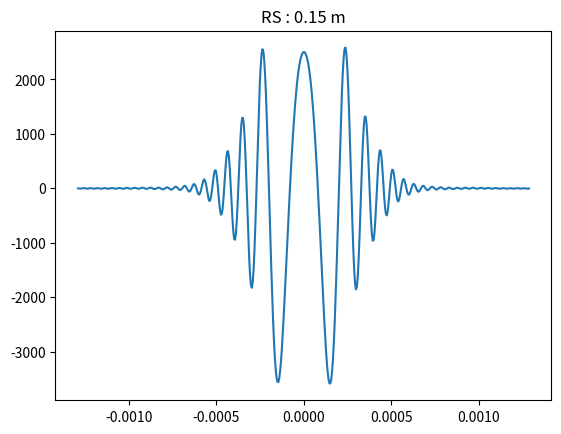

This chart was generated by the following Python code:
import matplotlib.pyplot as plt
import numpy as np


def nm2m(nm):
    return nm * 1e-9


def px2m(px, px_size_m=5.04e-6):
    return px * px_size_m


def um2m(um):
    return um * 1e-6


def mm2m(mm):
    return mm * 1e-3


def gauss_1d(x, a=1., w=1., x0=0.):
    return a * np.exp(-(x - x0) ** 2 / (2 * w ** 2))


def rect_1d(x, a=1., w=1., x0=0.):
    return a * (np.abs((x - x0) / w) < 0.5)


def rayleigh_sommerfeld_multiplier():
    res = np.exp(1j * k * r) / r
    res *= (z / r)
    # res *= (1/1j * wavelength)
    # res *= (1 / (2 * np.pi * r) + 1 / (1j * wavelength))
    # res *= ((1/r) - 1j * k)
    res *= (1 / (2 * np.pi * r) + 1 / (1j * wavelength))
    return res


def rectangle_rule(field, a, b, nseg=512, frac=0.5):
    dx = (b - a) / nseg
    summa = 0
    x_start = a + frac * dx
    for i in range(nseg):
        cur = field[i] * dx
        summa += cur

    return summa


# Параметры оптической системы
height = 512
wavelength = nm2m(659.6)
w = px2m(250)
focal_len = 100
px_size = um2m(5.04)
k = 2 * np.pi / wavelength

# Координата перемещения волны
z = 150
z = mm2m(z)

# Задаю сетку по X
X = np.arange(-height / 2, height / 2)
# Перевожу пиесели в метры
X = px2m(X)
# Нахожу интенсивность в z = 0
intensity = gauss_1d(X, w=w / 4, x0=np.average(X))

# Задание апертуры
aperture = rect_1d(X, w=2 * w, x0=np.average(X))
# Сходящаяся сферическая волна
radius_vector = np.sqrt(X ** 2 + mm2m(focal_len) ** 2)
# g(x, 0)
g0 = np.sqrt(intensity) * np.exp(-1j * k * radius_vector) * aperture

# Завожу массив нулей под g(x, z)
gZ = np.zeros(g0.shape, dtype=complex)

for g_, x_ in enumerate(X):
    r = np.sqrt((X - x_) ** 2 + z ** 2)  # расчёт r'
    multiplier = rayleigh_sommerfeld_multiplier()  # расчёт множителя под интегралом RS
    result = multiplier * g0  # значение подинетгрального выражения
    one_sum = rectangle_rule(result, X[0], X[-1], X.shape[0])
    gZ[g_] = one_sum

plt.plot(X, gZ)
plt.title(f'RS : {z} m')
plt.show()
